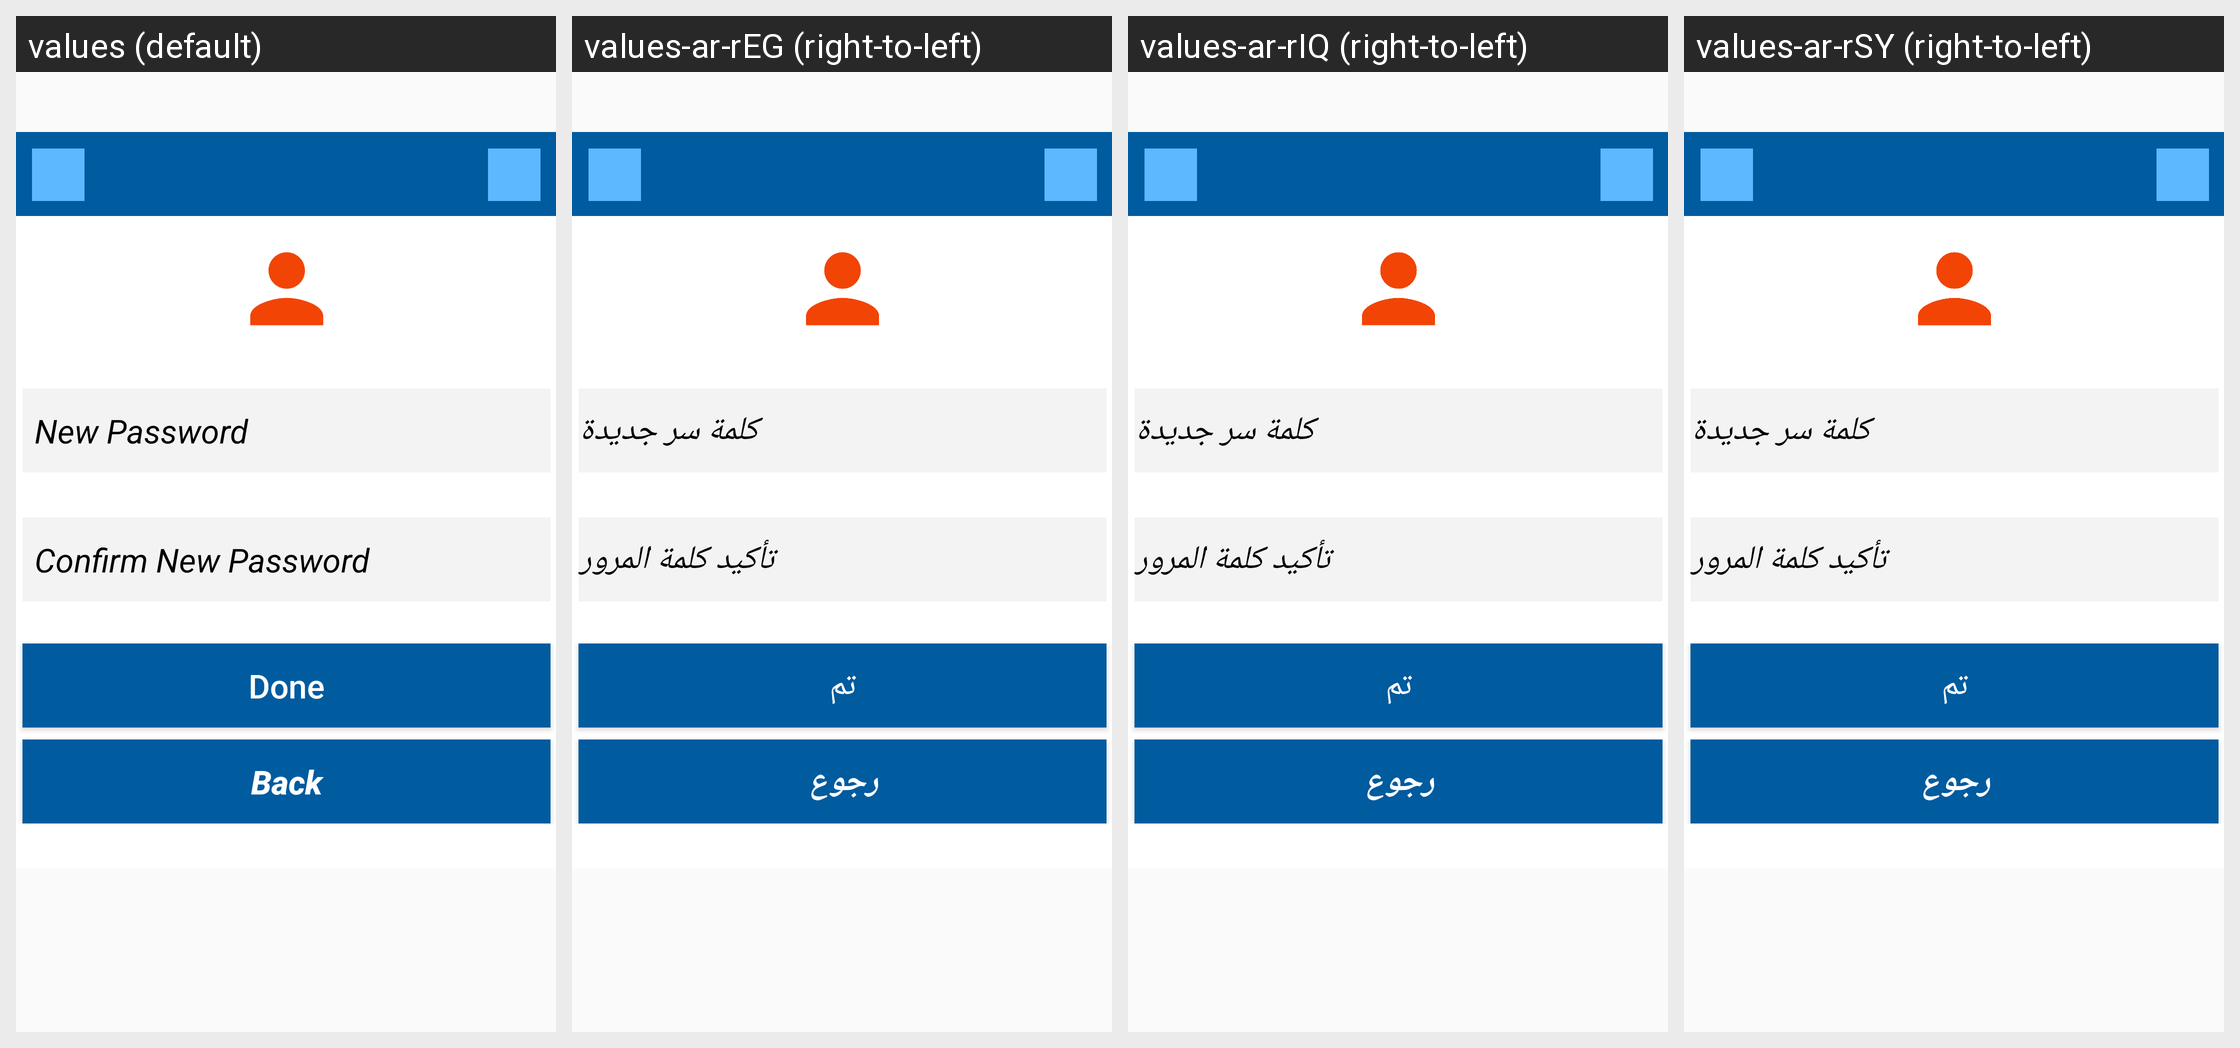

Here is an Android app screen in its default locale and in the app's own translations. Write out the translated-string differences for the strings that appear on this screen.
Android screen res/layout/fragment_change_password_market.xml rendered under 4 locales, left to right: values (default), values-ar-rEG (right-to-left), values-ar-rIQ (right-to-left), values-ar-rSY (right-to-left). Device: Nexus 5 (rendered at 1080×1920; each locale shown at half size, 540×960, under a caption strip naming it); theme AppTheme.
Other locales in the repository, not shown: values-ar-rJO, values-ar-rLB, values-ar-rQA, values-ar-rSA, values-de-rDE, values-tr-rTR.
Strings drawn on this screen, with the default value and each locale's value (text and hints the layout hard-codes, and strings that could not be matched under every locale, appear in the picture but are not listed):

confirm_new_password
  values: Confirm New Password
  values-ar-rEG: تأكيد كلمة المرور
  values-ar-rIQ: تأكيد كلمة المرور
  values-ar-rSY: تأكيد كلمة المرور

new_password
  values: New Password
  values-ar-rEG: كلمة سر جديدة
  values-ar-rIQ: كلمة سر جديدة
  values-ar-rSY: كلمة سر جديدة

done
  values: Done
  values-ar-rEG: تم
  values-ar-rIQ: تم
  values-ar-rSY: تم

back
  values: Back
  values-ar-rEG: رجوع
  values-ar-rIQ: رجوع
  values-ar-rSY: رجوع
